Run: headless pygame with SDL's dummy video driver; simulated clock (each Clock.tick advances the game by its frame time, no real sleeping); random seed 0; keys injected as events and as key.get_pressed() state; mouse plan: one left click at the window centre at the start of phase 2, then a move to the lower-right quarter at the start of phase 3.
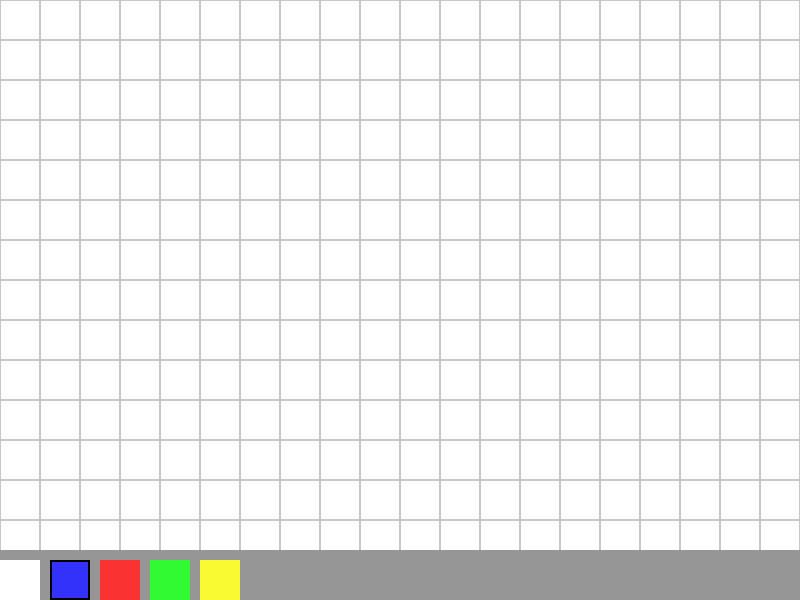
Frame 1 of 4 · flips 1–60 · no input
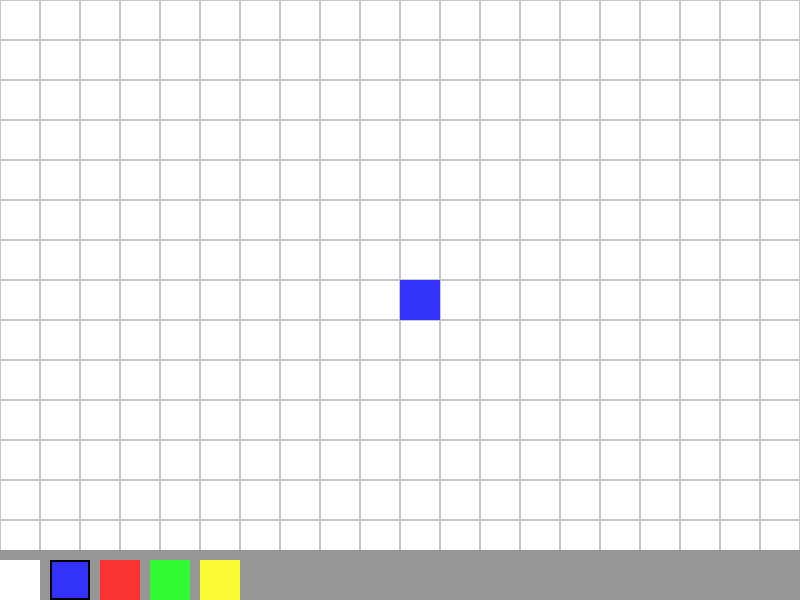
Frame 2 of 4 · flips 61–180 · clicked the window centre · tapped SPACE, RETURN · held RIGHT (→), D
Frame 3 of 4 · flips 181–300 · moved the mouse to the lower-right quarter · held DOWN (↓), S · screen unchanged from frame 2, image omitted
Frame 4 of 4 · flips 301–420 · held LEFT (←), A, UP (↑), W · screen unchanged from frame 3, image omitted

The pygame program that drew these frames:

import pygame
import sys

# Initialize Pygame
pygame.init()

# Screen dimensions and grid settings
screen_width = 800
screen_height = 600
grid_size = 20
grid_color = (200, 200, 200)
cell_size = screen_width // grid_size

# Define colors
colors = [
    (255, 255, 255),  # White (for erasing)
    (50, 50, 250),    # Blue
    (250, 50, 50),    # Red
    (50, 250, 50),    # Green
    (250, 250, 50)    # Yellow
]

# Set up the screen
screen = pygame.display.set_mode((screen_width, screen_height))
pygame.display.set_caption("Pixel Art Editor")

# Initialize grid
grid = [[0 for _ in range(grid_size)] for _ in range(grid_size)]

# Current color index
current_color = 1

def draw_grid():
    for row in range(grid_size):
        for col in range(grid_size):
            rect = pygame.Rect(col * cell_size, row * cell_size, cell_size, cell_size)
            pygame.draw.rect(screen, grid_color, rect, 1)
            color_index = grid[row][col]
            if color_index != 0:
                pygame.draw.rect(screen, colors[color_index], rect)

def draw_palette():
    palette_height = 50
    palette_rect = pygame.Rect(0, screen_height - palette_height, screen_width, palette_height)
    pygame.draw.rect(screen, (150, 150, 150), palette_rect)

    for i, color in enumerate(colors):
        rect = pygame.Rect(i * (cell_size + 10), screen_height - palette_height + 10, cell_size, cell_size)
        pygame.draw.rect(screen, color, rect)
        if i == current_color:
            pygame.draw.rect(screen, (0, 0, 0), rect, 2)

# Main loop
running = True
while running:
    for event in pygame.event.get():
        if event.type == pygame.QUIT:
            running = False
        elif event.type == pygame.MOUSEBUTTONDOWN:
            x, y = event.pos
            if y < screen_height - 50:
                col = x // cell_size
                row = y // cell_size
                if event.button == 1:  # Left mouse button
                    grid[row][col] = current_color
                elif event.button == 3:  # Right mouse button
                    current_color = (current_color + 1) % len(colors)
            else:
                # Clicked in the palette area
                palette_index = x // (cell_size + 10)
                if 0 <= palette_index < len(colors):
                    current_color = palette_index

    screen.fill((255, 255, 255))
    draw_grid()
    draw_palette()
    pygame.display.flip()

pygame.quit()
sys.exit()
